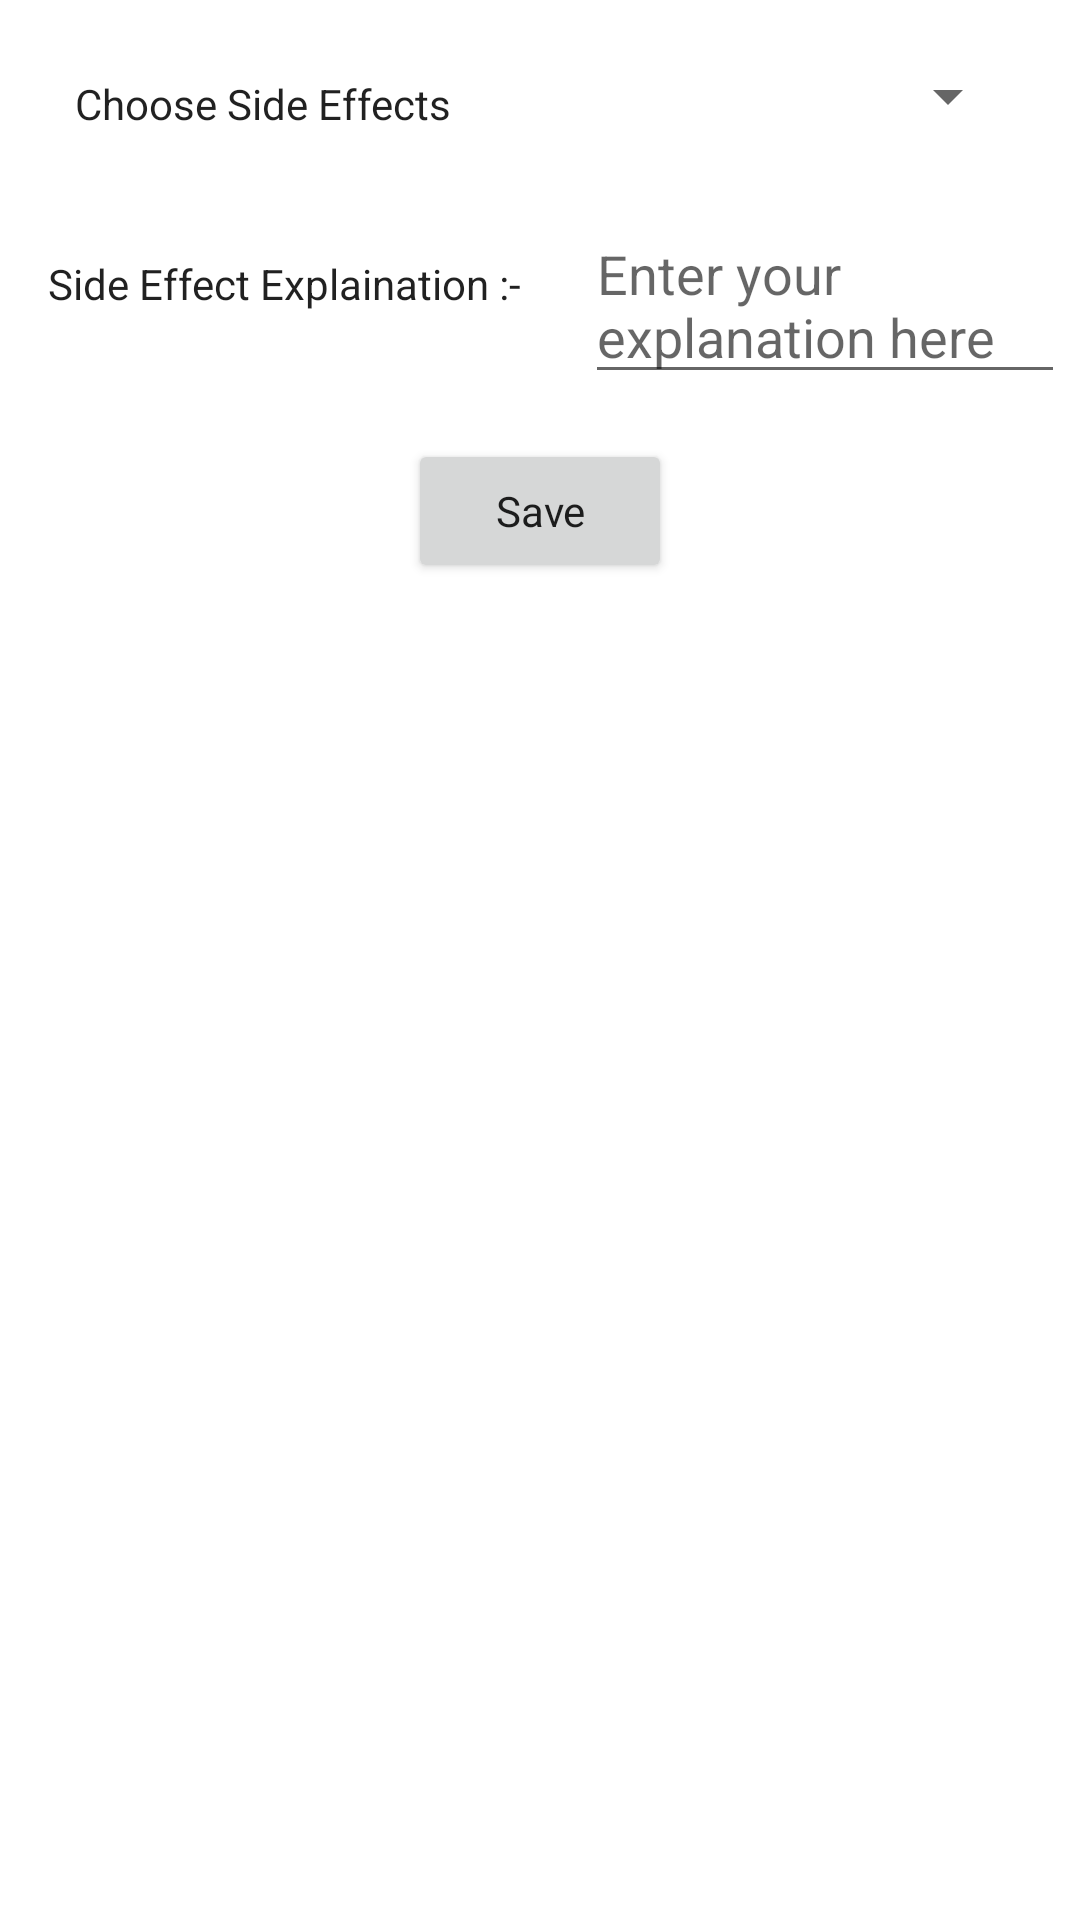

Here is an Android app screen rendered from its layout file. Give the layout XML and the strings, colors and styles it references.
<!-- AndroidManifest.xml: application theme Theme.NephSynd -->
<!-- res/layout/fragmentlayout_sideeffect.xml -->
<?xml version="1.0" encoding="utf-8"?>
<RelativeLayout android:layout_height="match_parent"
    android:layout_margin="10dp"
    android:layout_width="match_parent"
    android:background="?android:attr/colorBackground"
    xmlns:android="http://schemas.android.com/apk/res/android">

        <TextView
            android:layout_margin="20dp"
            android:id="@+id/tv_csideEffects"
            android:padding="5dp"
            android:text="@string/Choose_SideEffects"
            android:textAppearance="@style/TextAppearance.AppCompat.Body1"
            android:layout_width="wrap_content"
            android:layout_height="wrap_content"/>
        <Spinner
            android:layout_margin="20dp"
            android:id="@+id/sp_sideEffects"
            android:layout_toRightOf="@+id/tv_csideEffects"
            android:layout_width="fill_parent"
            android:layout_height="wrap_content" />


        <TextView
            android:layout_margin="11dp"
            android:layout_below="@+id/tv_csideEffects"
            android:id="@+id/tv_sideeffectexplain"
            android:padding="5dp"
            android:text="@string/tv_sideeffectexplanation"
            android:textAppearance="@style/TextAppearance.AppCompat.Body1"
            android:layout_width="wrap_content"
            android:layout_height="wrap_content"/>
        <EditText

            android:hint="@string/sideEffectHintExplanation"
            android:layout_margin="5dp"
            android:layout_below="@+id/sp_sideEffects"
            android:id="@+id/et_sideEffectsExplationText"
            android:layout_toRightOf="@+id/tv_sideeffectexplain"
            android:layout_width="fill_parent"
            android:layout_height="wrap_content" />


        <Button
            android:id="@+id/saveBtn_SideEffects"
            android:text="@string/button_save_text"
            android:textAppearance="@style/TextAppearance.AppCompat.Body1"
            android:layout_margin="10dp"
            android:padding="10dp"
            android:layout_centerInParent="true"
            android:layout_below="@id/et_sideEffectsExplationText"
            android:layout_width="wrap_content"
            android:layout_height="wrap_content"></Button>
    </RelativeLayout>
<!-- resources referenced by this layout -->
<resources>
  <string name="Choose_SideEffects">Choose Side Effects</string>
  <string name="button_save_text">Save </string>
  <string name="sideEffectHintExplanation">Enter your explanation here</string>
  <string name="tv_sideeffectexplanation">Side Effect Explaination :-</string>
  <style name="Theme.NephSynd" parent="Theme.MaterialComponents.DayNight.DarkActionBar">
          
          <item name="colorPrimary">@color/purple_500</item>
          <item name="colorPrimaryVariant">@color/purple_700</item>
          <item name="colorOnPrimary">@color/white</item>
          
          <item name="colorSecondary">@color/teal_200</item>
          <item name="colorSecondaryVariant">@color/teal_700</item>
          <item name="colorOnSecondary">@color/black</item>
          
          <item name="android:statusBarColor" tools:targetApi="l">?attr/colorPrimaryVariant</item>
          
      </style>
  <!-- not gathered from this repository: default colours our renderer supplied (Android Studio template values) -->
  <color name="purple_500">#FF6200EE</color>
  <color name="purple_700">#FF3700B3</color>
  <color name="teal_200">#FF03DAC5</color>
  <color name="teal_700">#FF018786</color>
  <color name="black">#FF000000</color>
  <color name="white">#FFFFFFFF</color>
</resources>
